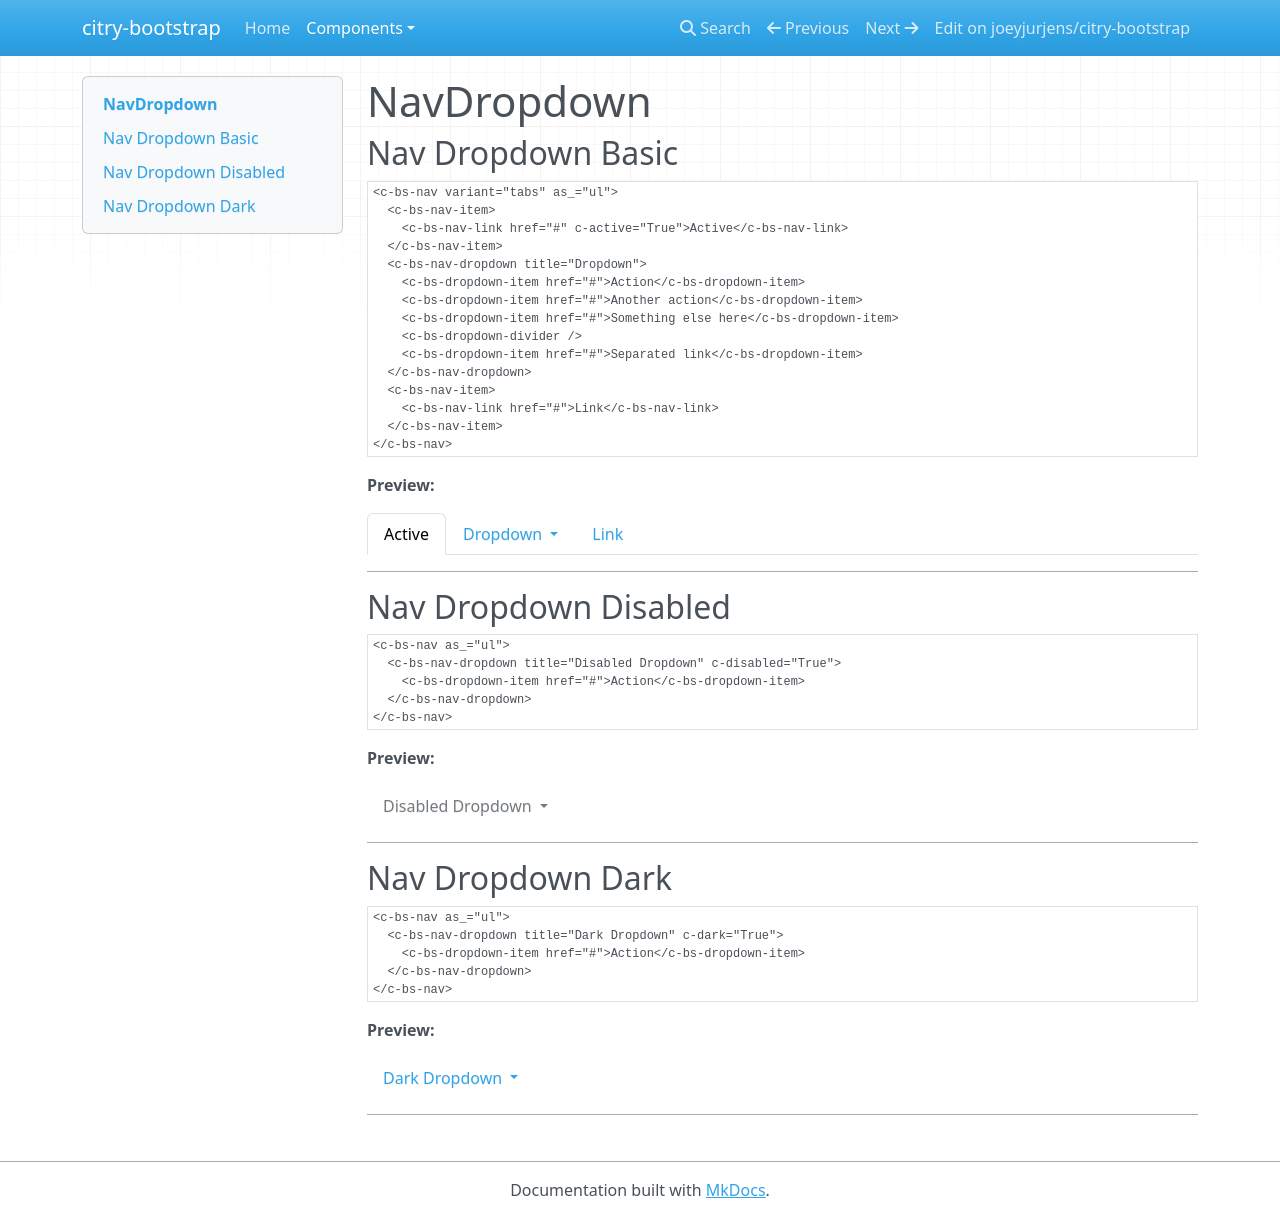

repository: joeyjurjens/citry-bootstrap · page: components/navdropdown/index.html · generator: mkdocs

# NavDropdown

## Nav Dropdown Basic

```citry-html
<c-bs-nav variant="tabs" as_="ul">
  <c-bs-nav-item>
    <c-bs-nav-link href="#" c-active="True">Active</c-bs-nav-link>
  </c-bs-nav-item>
  <c-bs-nav-dropdown title="Dropdown">
    <c-bs-dropdown-item href="#">Action</c-bs-dropdown-item>
    <c-bs-dropdown-item href="#">Another action</c-bs-dropdown-item>
    <c-bs-dropdown-item href="#">Something else here</c-bs-dropdown-item>
    <c-bs-dropdown-divider />
    <c-bs-dropdown-item href="#">Separated link</c-bs-dropdown-item>
  </c-bs-nav-dropdown>
  <c-bs-nav-item>
    <c-bs-nav-link href="#">Link</c-bs-nav-link>
  </c-bs-nav-item>
</c-bs-nav>
```

**Preview:**

--8<-- "snippets/navdropdown_example_1.html"

---

## Nav Dropdown Disabled

```citry-html
<c-bs-nav as_="ul">
  <c-bs-nav-dropdown title="Disabled Dropdown" c-disabled="True">
    <c-bs-dropdown-item href="#">Action</c-bs-dropdown-item>
  </c-bs-nav-dropdown>
</c-bs-nav>
```

**Preview:**

--8<-- "snippets/navdropdown_example_2.html"

---

## Nav Dropdown Dark

```citry-html
<c-bs-nav as_="ul">
  <c-bs-nav-dropdown title="Dark Dropdown" c-dark="True">
    <c-bs-dropdown-item href="#">Action</c-bs-dropdown-item>
  </c-bs-nav-dropdown>
</c-bs-nav>
```

**Preview:**

--8<-- "snippets/navdropdown_example_3.html"

---
